Run: headless pygame with SDL's dummy video driver; simulated clock (each Clock.tick advances the game by its frame time, no real sleeping); random seed 0; keys injected as events and as key.get_pressed() state; no mouse input.
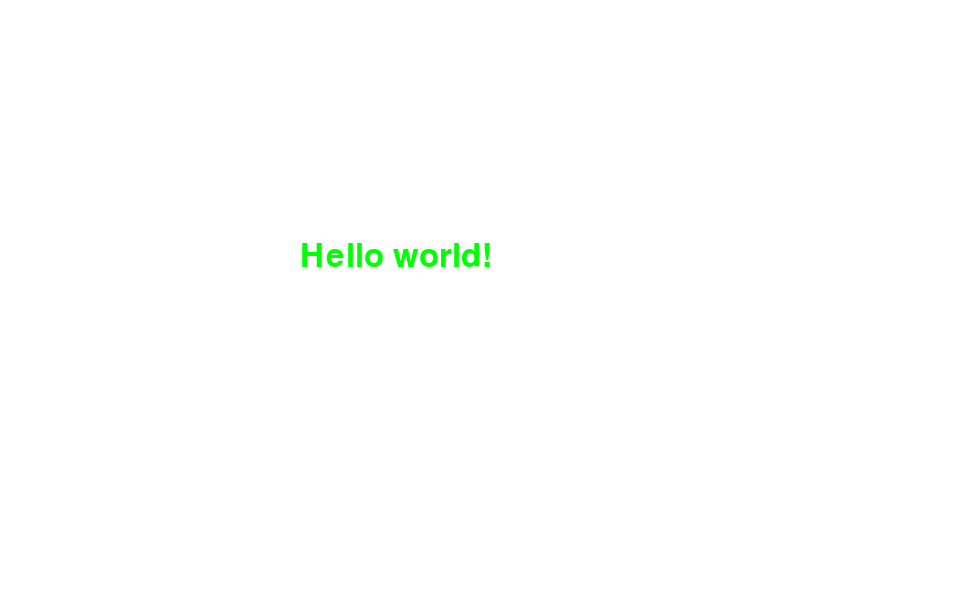
Frame 1 of 4 · flips 1–60 · no input
Frame 2 of 4 · flips 61–180 · tapped SPACE, RETURN · held RIGHT (→), D · screen unchanged from frame 1, image omitted
Frame 3 of 4 · flips 181–300 · held DOWN (↓), S · screen unchanged from frame 2, image omitted
Frame 4 of 4 · flips 301–420 · held LEFT (←), A, UP (↑), W · screen unchanged from frame 3, image omitted

The pygame program that drew these frames:

import pygame
import random
import sys
import os
from pygame.locals import *

pygame.init()
size = width,height = 960,600
F11size = width,height = 1920,1080
fullscreen=False
screen = pygame.display.set_mode(size, 0, 32)
background = pygame.Surface(screen.get_size()).convert() 
pygame.display.set_caption("A Lovely Tool For Writers and Readers")
font = pygame.font.SysFont("Consolas", 48)
word = font.render("Hello world!", True, (0,255,0))
position = background.get_rect()
pos = (300,240,500,300)
running=True
while running:
    screen.blit(background,(0,0))
    screen.fill((255,255,255))
    screen.blit(word,pos)
    pygame.display.update()
    for event in pygame.event.get():
        if event.type == pygame.QUIT:
            running = False
        if event.type == KEYDOWN:
            if event.key == K_F11:
                fullscreen = not fullscreen
                if fullscreen:
                    screen = pygame.display.set_mode(F11size, FULLSCREEN | HWSURFACE, 32)
                else:
                    screen = pygame.display.set_mode(size)
            elif event.key == K_ESCAPE:
                         fullscreen = False
                         screen = pygame.display.set_mode(size)
        else:
            pass
pygame.quit()
